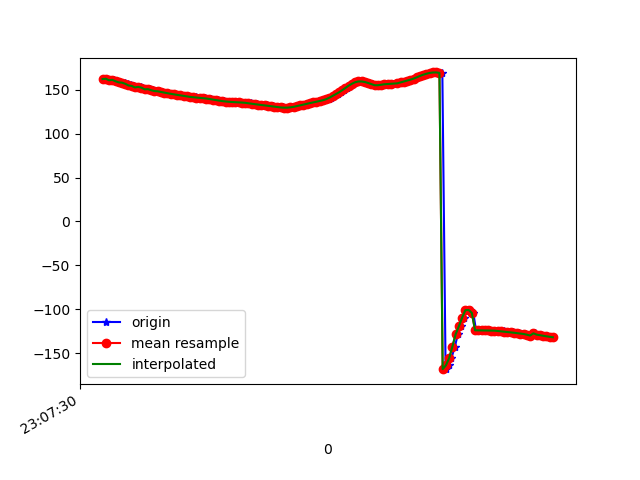

Data behind this chart, as committed beside it:
1617836850557, 532494110782734, 162.33803, 45.151115, -18.036144
1617836850563, 532494130013504, 162.8, 44.93, -18.64
1617836850597, 532494149244274, 161, 44.45, -17.91
1617836850613, 532494168475044, 161.5, 44.45, -18.43
1617836850622, 532494187705814, 159.9, 43.95, -17.73
1617836850640, 532494206936584, 159.2, 44.86, -17.12
1617836850659, 532494226167354, 158, 44.41, -16.42
1617836850677, 532494245398124, 158.3, 44.67, -16.74
1617836850699, 532494264628894, 157, 44.18, -15.82
1617836850716, 532494283859664, 155.1, 44.69, -14.58
1617836850735, 532494303090434, 154.6, 44.17, -14.41
1617836850758, 532494322321204, 152.8, 43.89, -13.02
1617836850775, 532494341551974, 153.5, 43.94, -13.88
1617836850792, 532494360782744, 152.6, 43.48, -13.45
1617836850812, 532494380013514, 150.7, 43.69, -11.86
1617836850834, 532494399244284, 150.9, 43.25, -12.45
1617836850851, 532494418475054, 149.6, 42.74, -11.49
1617836850868, 532494437705824, 148.7, 43.46, -10.57
1617836850888, 532494456936594, 148.4, 42.97, -10.82
1617836850907, 532494476167364, 147.7, 42.54, -10.65
1617836850925, 532494495398134, 147, 42.33, -10.4
1617836850944, 532494514628904, 146.3, 42.17, -10.07
1617836850964, 532494533859674, 145.6, 42, -9.865
1617836850983, 532494553090444, 145, 41.76, -9.723
1617836851003, 532494572321214, 144.4, 41.5, -9.619
1617836851021, 532494591551984, 143.8, 41.26, -9.564
1617836851040, 532494610782754, 143.3, 41.07, -9.535
1617836851062, 532494630013524, 142.9, 40.87, -9.501
1617836851077, 532494649244294, 142.4, 40.65, -9.447
1617836851099, 532494668475064, 142, 40.43, -9.39
1617836851116, 532494687705834, 141.7, 40.25, -9.311
1617836851135, 532494706936604, 141.3, 40.14, -9.216
1617836851155, 532494726167374, 141, 40.1, -9.074
1617836851175, 532494745398144, 140.6, 40.11, -8.823
1617836851192, 532494764628914, 140.2, 40.17, -8.404
1617836851211, 532494783859684, 139.6, 40.24, -7.833
1617836851231, 532494803090454, 139, 40.34, -7.173
1617836851252, 532494822321224, 138.4, 40.48, -6.479
1617836851268, 532494841551994, 137.7, 40.64, -5.791
1617836851289, 532494860782764, 137.2, 40.84, -5.194
1617836851307, 532494880013534, 136.8, 41.03, -4.708
1617836851326, 532494899244304, 136.5, 41.12, -4.3
1617836851344, 532494918475074, 136.2, 41.12, -3.939
1617836851364, 532494937705844, 136, 41.06, -3.609
1617836851382, 532494956936614, 135.8, 40.97, -3.275
1617836851403, 532494976167384, 135.6, 40.81, -2.897
1617836851420, 532494995398154, 135.3, 40.62, -2.463
1617836851440, 532495014628924, 135, 40.43, -1.969
1617836851459, 532495033859694, 134.6, 40.28, -1.443
1617836851478, 532495053090464, 134.2, 40.17, -0.9145
1617836851496, 532495072321234, 133.8, 40.09, -0.3887
1617836851515, 532495091552004, 133.3, 39.98, 0.1331
1617836851536, 532495110782774, 132.9, 39.84, 0.645
1617836851555, 532495130013544, 132.4, 39.68, 1.144
1617836851572, 532495149244314, 132, 39.51, 1.665
1617836851592, 532495168475084, 131.5, 39.36, 2.212
1617836851611, 532495187705854, 131, 39.21, 2.797
1617836851632, 532495206936624, 130.4, 39.13, 3.379
1617836851652, 532495226167394, 130, 39.1, 3.934
1617836851668, 532495245398164, 129.8, 39.08, 4.368
1617836851687, 532495264628934, 129.8, 39.01, 4.665
... 85 more rows
